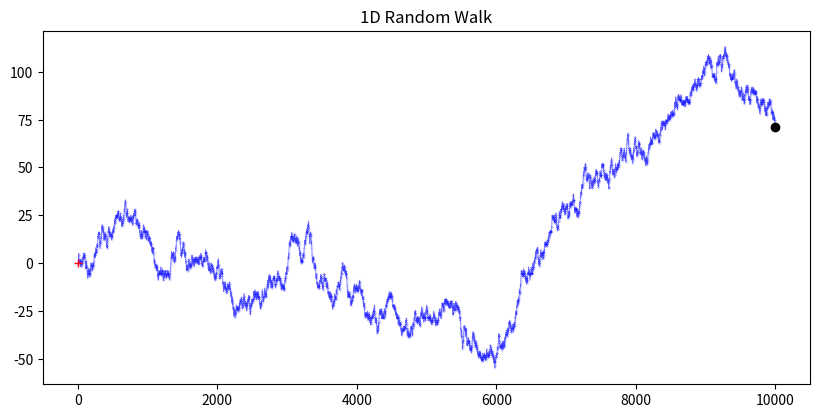

This chart was generated by the following Python code:
import numpy as np
from matplotlib import pyplot as plt
from itertools import cycle
from mpl_toolkits.mplot3d import Axes3D
colors = cycle("bgrcmykbgrcmykbgrcmykbgrcmyk")

# Define parameters for the walk
dims = 1
step_n = 10000
step_set = [-1, 0, 1]
origin = np.zeros((1,dims))
# Simulate steps in 1D
step_shape = (step_n,dims)
steps = np.random.choice(a=step_set, size=step_shape)
path = np.concatenate([origin, steps]).cumsum(0)
start = path[:1]
stop = path[-1:]
# Plot the path
fig = plt.figure(figsize=(8,4),dpi=200)
ax = fig.add_subplot(111)
ax.scatter(np.arange(step_n+1), path, c="blue",alpha=0.25,s=0.05);
ax.plot(path,c="blue",alpha=0.5,lw=0.5,ls='-');
ax.plot(0, start, c="red", marker="+")
ax.plot(step_n, stop, c="black", marker="o")
plt.title("1D Random Walk")
plt.tight_layout(pad=0)
plt.savefig("random_walk_1d.png",dpi=250);
